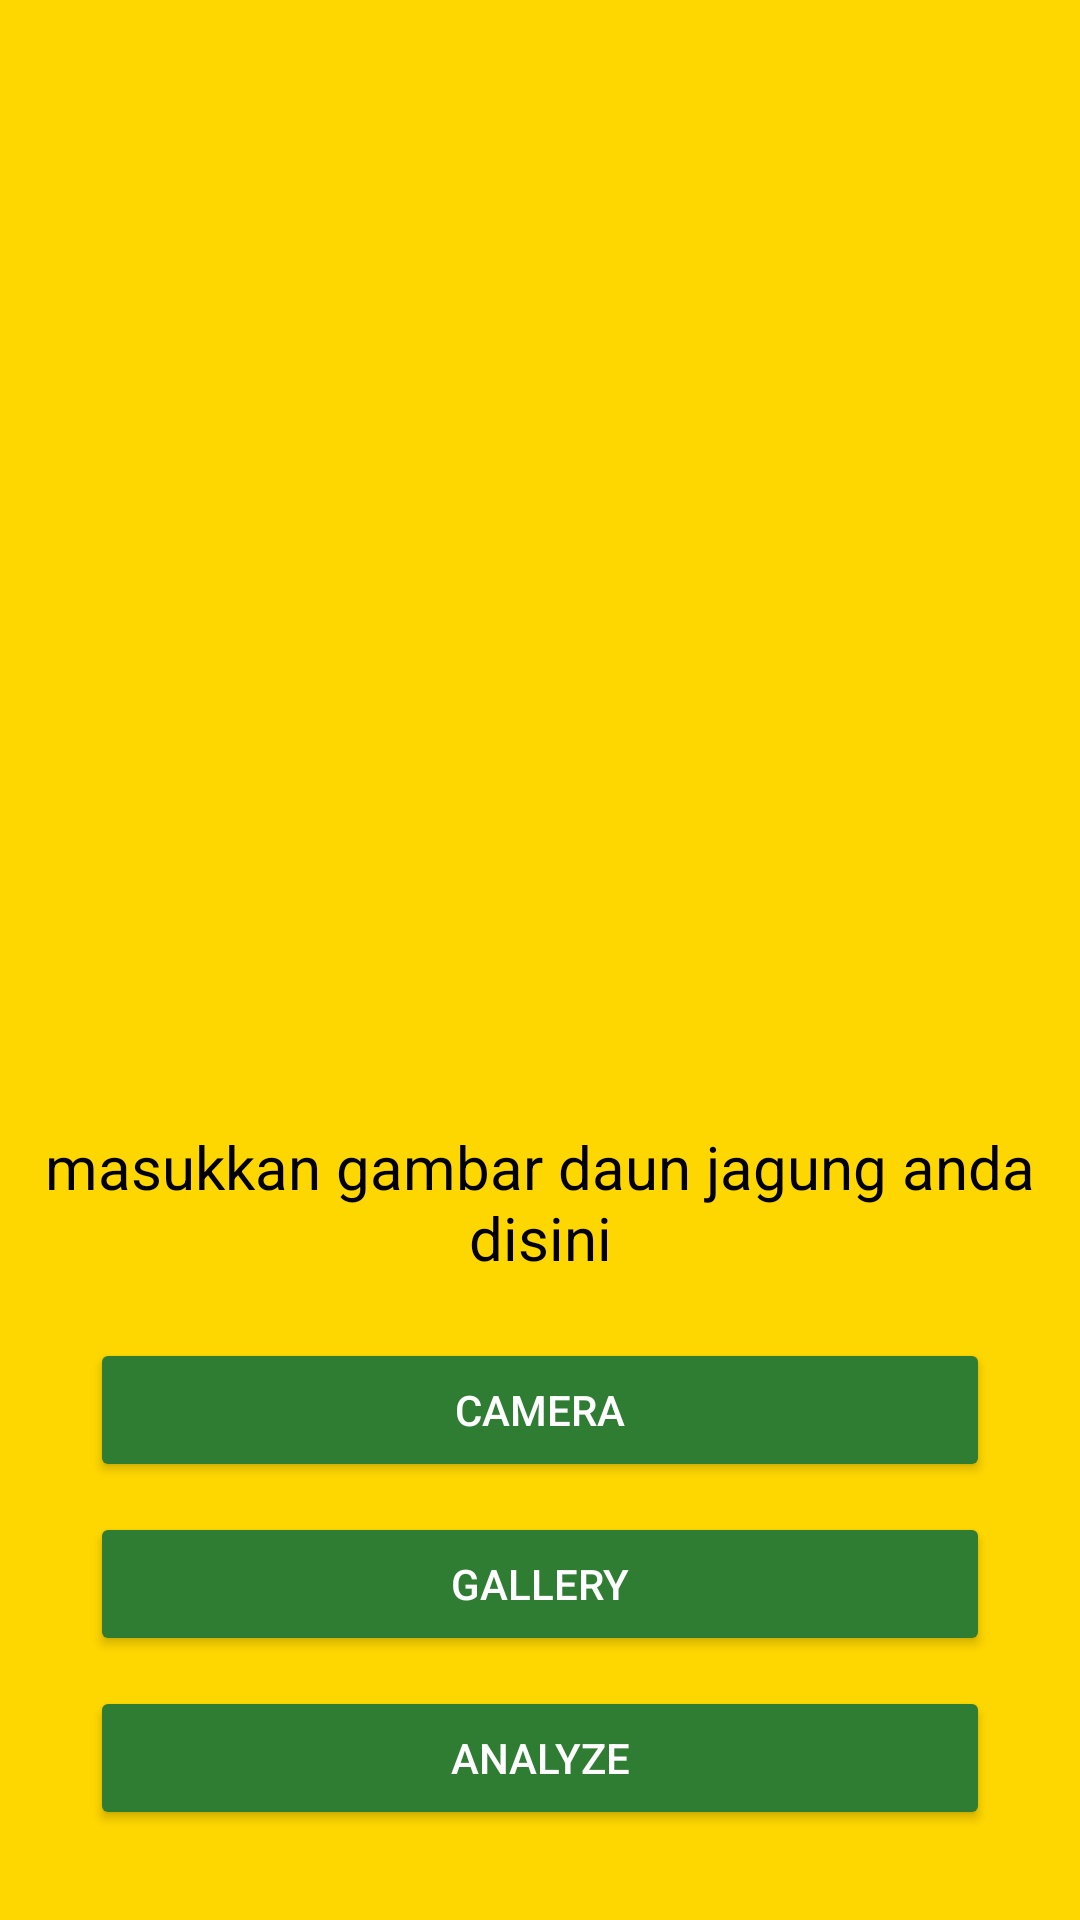

Reconstruct the res/layout file that produces this screen, plus the resources it refers to.
<!-- AndroidManifest.xml: application theme Theme.CornAche -->
<!-- res/layout/fragment_analyze.xml -->
<?xml version="1.0" encoding="utf-8"?>
<FrameLayout xmlns:android="http://schemas.android.com/apk/res/android"
    xmlns:tools="http://schemas.android.com/tools"
    xmlns:app="http://schemas.android.com/apk/res-auto"
    android:layout_width="match_parent"
    android:layout_height="match_parent"
    tools:context=".AnalyzeFragment"
    android:background="@drawable/bg_corn_theme">

    <androidx.constraintlayout.widget.ConstraintLayout
        android:layout_width="match_parent"
        android:layout_height="match_parent">

        <ImageView
            android:id="@+id/image_placeholder"
            android:layout_width="match_parent"
            android:layout_height="0dp"
            android:src="@drawable/baseline_image_24"
            app:layout_constraintHeight_default="percent"
            app:layout_constraintHeight_percent="0.45"
            app:layout_constraintTop_toTopOf="parent"
            app:layout_constraintBottom_toTopOf="@id/textView"
            tools:ignore="ContentDescription" />

        <TextView
            android:id="@+id/textView"
            android:layout_width="match_parent"
            android:layout_height="wrap_content"
            android:text="masukkan gambar daun jagung anda disini"
            android:textAlignment="center"
            android:textColor="@color/black"
            android:textSize="20sp"
            app:layout_constraintBottom_toTopOf="@id/analyze_menu" />

        <LinearLayout
            android:id="@+id/analyze_menu"
            android:layout_width="0dp"
            android:layout_height="wrap_content"
            android:orientation="vertical"
            android:gravity="center"
            android:layout_margin="20dp"
            android:padding="10dp"
            app:layout_constraintBottom_toBottomOf="parent"
            app:layout_constraintStart_toStartOf="parent"
            app:layout_constraintEnd_toEndOf="parent"
            tools:ignore="UselessParent">

            <Button
                android:id="@+id/btn_camera"
                android:layout_width="match_parent"
                android:layout_height="wrap_content"
                android:layout_marginTop="10dp"
                android:text="@string/camera"
                android:backgroundTint="#2E7D32"
                android:textColor="#FFFFFF" />

            <Button
                android:id="@+id/btn_gallery"
                android:layout_width="match_parent"
                android:layout_height="wrap_content"
                android:layout_marginTop="10dp"
                android:text="@string/gallery"
                android:backgroundTint="#2E7D32"
                android:textColor="#FFFFFF" />

            <Button
                android:id="@+id/btn_analyze"
                android:layout_width="match_parent"
                android:layout_height="wrap_content"
                android:layout_marginTop="10dp"
                android:text="@string/analyze"
                android:backgroundTint="#2E7D32"
                android:textColor="#FFFFFF" />

        </LinearLayout>

        <ProgressBar
            android:id="@+id/progressBar"
            style="?android:attr/progressBarStyleLarge"
            android:layout_width="wrap_content"
            android:layout_height="wrap_content"
            app:layout_constraintBottom_toBottomOf="parent"
            app:layout_constraintTop_toTopOf="parent"
            app:layout_constraintStart_toStartOf="parent"
            app:layout_constraintEnd_toEndOf="parent"
            android:visibility="gone"/>

    </androidx.constraintlayout.widget.ConstraintLayout>

</FrameLayout>
<!-- resources referenced by this layout -->
<resources>
  <color name="black">#FF000000</color>
  <!-- drawable bg_corn_theme (drawable) -->
  <layer-list xmlns:android="http://schemas.android.com/apk/res/android">
      <item android:drawable="@color/cornYellow" />
      
  </layer-list>
  <string name="analyze">Analyze</string>
  <string name="camera">Camera</string>
  <string name="gallery">Gallery</string>
  <style name="Theme.CornAche" parent="Base.Theme.CornAche" />
  <color name="cornYellow">#FFD700</color>
  <style name="Base.Theme.CornAche" parent="Theme.Material3.DayNight.NoActionBar">
          
          
      </style>
</resources>
